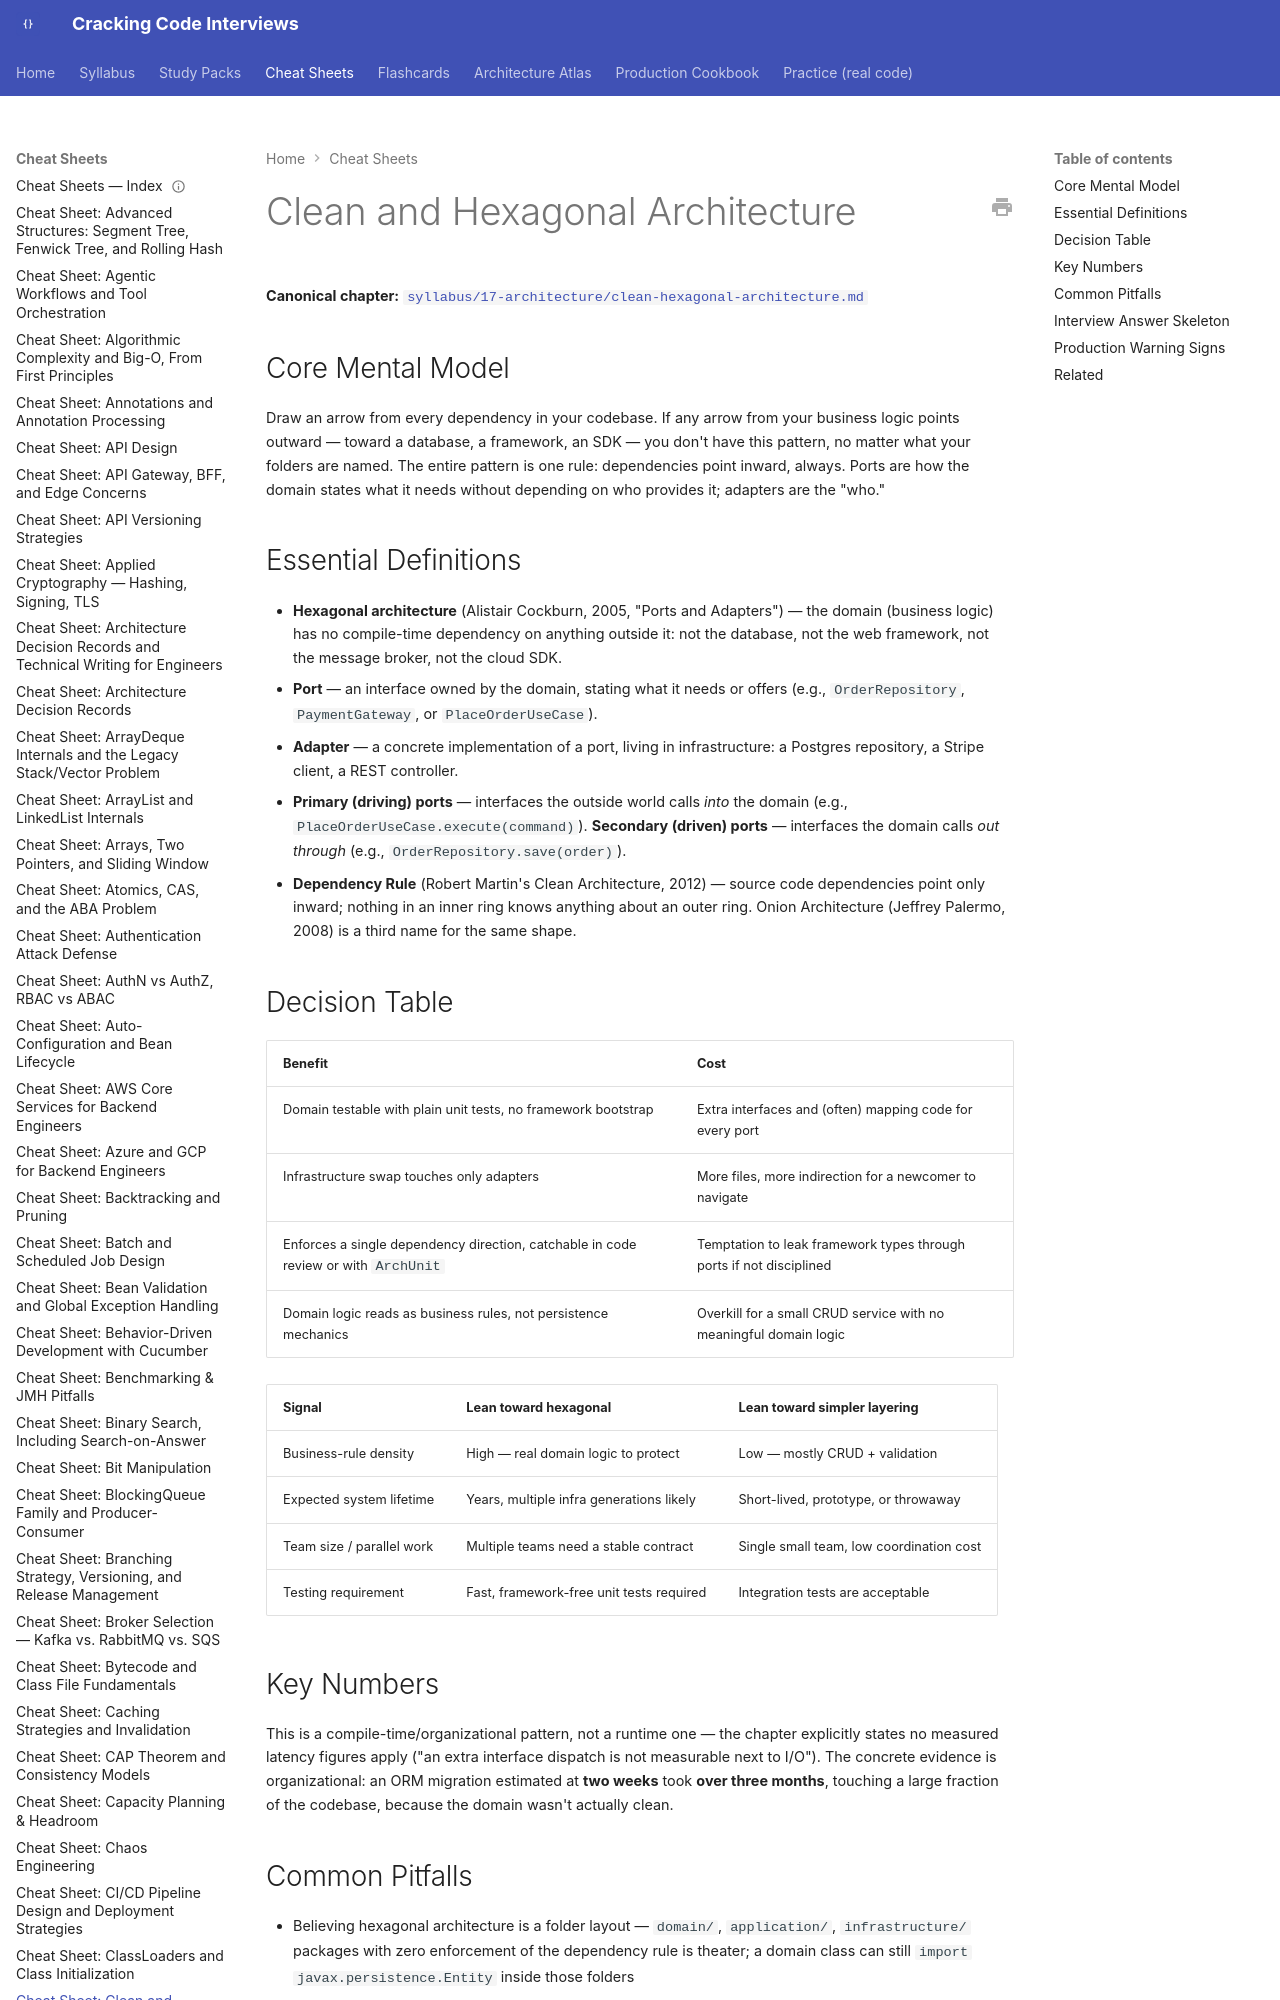

repository: JuanMelendres/cracking-code-interviews · page: cheat-sheets/clean-hexagonal-architecture/index.html · generator: mkdocs

---
title: "Cheat Sheet: Clean and Hexagonal Architecture"
slug: clean-hexagonal-architecture
document_type: cheat-sheet
domain: architecture
topic_id: T-901
canonical: ../syllabus/17-architecture/clean-hexagonal-architecture.md
last_updated: 2026-09-26
---

# Clean and Hexagonal Architecture

**Canonical chapter:** [`syllabus/17-architecture/clean-hexagonal-architecture.md`](../syllabus/17-architecture/clean-hexagonal-architecture.md)
